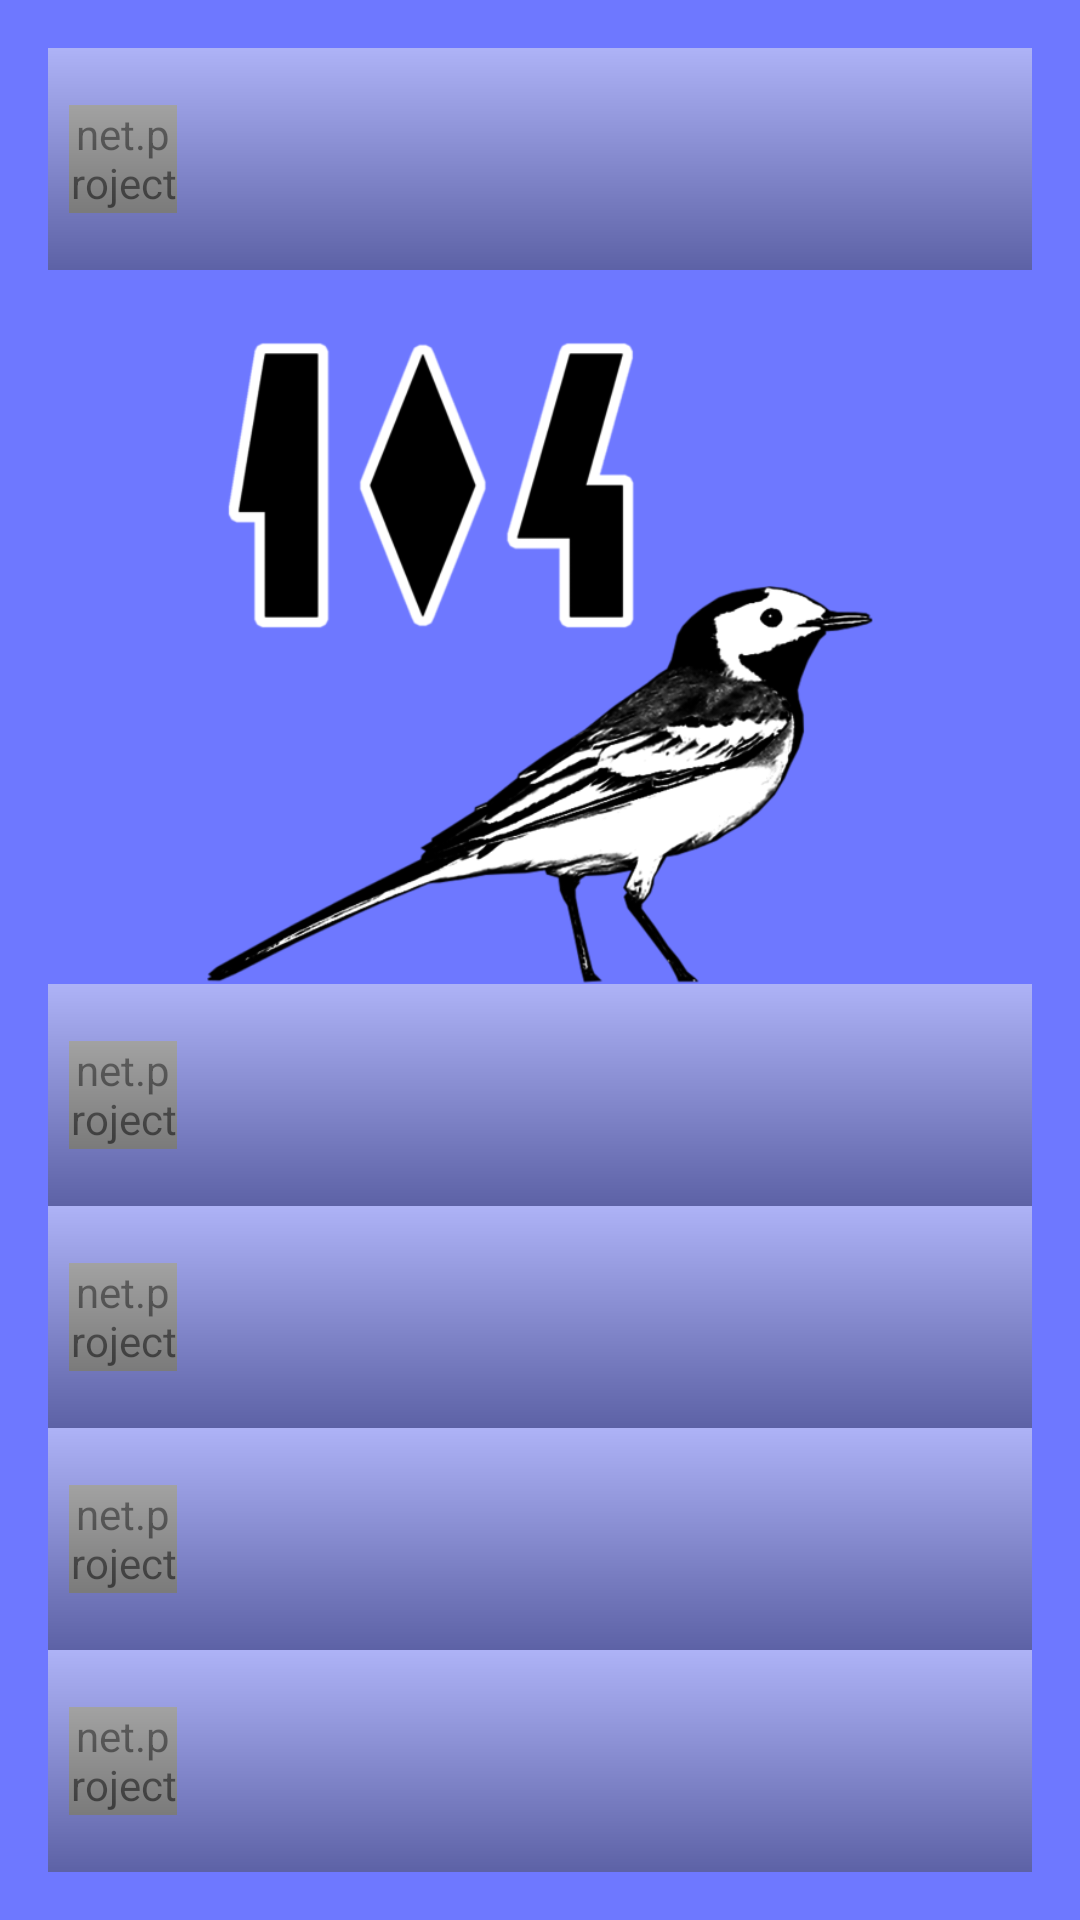

This screen was rendered from an Android layout file. Write that file and the resources it references.
<!-- AndroidManifest.xml: application theme AppTheme -->
<!-- res/layout/activity_main.xml -->
<FrameLayout xmlns:android="http://schemas.android.com/apk/res/android"
    xmlns:tools="http://schemas.android.com/tools"
    android:id="@+id/rootView"
    android:layout_width="match_parent"
    android:layout_height="match_parent"
    android:paddingLeft="0dp"
    android:paddingRight="0dp"
    android:paddingTop="0dp"
    android:paddingBottom="0dp"
    android:background="@color/sky_0"
    tools:context=".MainActivity" >

    <LinearLayout
        android:orientation="vertical"
        android:layout_height="match_parent"
        android:layout_width="match_parent"
        android:paddingLeft="@dimen/main_menu_horizontal_margin"
        android:paddingRight="@dimen/main_menu_horizontal_margin"
        android:paddingTop="@dimen/main_menu_top_margin"
        android:paddingBottom="@dimen/main_menu_bottom_margin" >

        <include android:id="@+id/compositeTitle"
            android:layout_width="match_parent"
            android:layout_height="0dp"
            android:layout_weight="1"
            android:layout_marginBottom="0dp"
            layout="@layout/button" />

        

        <ImageView
            android:layout_width="match_parent"
            android:layout_height="0dp"
            android:layout_weight="3"
            android:layout_marginTop="@dimen/activity_vertical_margin"
            android:src="@drawable/app_icon_104"/>

        <include android:id="@+id/composite0"
            android:layout_width="match_parent"
            android:layout_height="0dp"
            android:layout_weight="1"
            layout="@layout/button"/>
        <include android:id="@+id/composite1"
            android:layout_width="match_parent"
            android:layout_height="0dp"
            android:layout_weight="1"
            layout="@layout/button"/>
        <include android:id="@+id/composite2"
            android:layout_width="match_parent"
            android:layout_height="0dp"
            android:layout_weight="1"
            layout="@layout/button"/>
        <include android:id="@+id/composite3"
            android:layout_width="match_parent"
            android:layout_height="0dp"
            android:layout_weight="1"
            layout="@layout/button"/>
    </LinearLayout>
</FrameLayout>
<!-- res/layout/button.xml (included above) -->
<?xml version="1.0" encoding="utf-8"?>
<RelativeLayout xmlns:android="http://schemas.android.com/apk/res/android"
    android:layout_width="match_parent"
    android:layout_height="0dp"
    android:layout_weight="1"
    android:layout_margin="0dp">

    <Button
        android:tag="button"
        android:layout_width="match_parent"
        android:layout_height="match_parent"
        android:background="@drawable/button_background"
        android:textSize="@dimen/font_size_button"/>

    <net.project104.civyshkbirds.ImageViewScaling
        android:tag="icon"
        android:layout_width="@dimen/button_icon_size"
        android:layout_height="@dimen/button_icon_size"
        android:layout_alignParentLeft="true"
        android:layout_centerVertical="true"
        android:layout_margin="@dimen/button_icon_margin"/>

    <View
        android:tag="line_top"
        android:layout_width="match_parent"
        android:layout_height="@dimen/line_width"
        android:background="@color/button_top_line"
        android:layout_alignParentTop="true"/>

    <View
        android:tag="line_bot"
        android:layout_width="match_parent"
        android:layout_height="@dimen/line_width"
        android:background="@color/button_bot_line"
        android:layout_alignParentBottom="true"/>

</RelativeLayout>
<!-- resources referenced by this layout -->
<resources>
  <color name="button_bot_line">#ff222222</color>
  <color name="button_top_line">#ffeeeeee</color>
  <color name="sky_0">#6e78ff</color>
  <dimen name="activity_vertical_margin">16dp</dimen>
  <dimen name="button_icon_margin">7dp</dimen>
  <dimen name="button_icon_size">20dp</dimen>
  <dimen name="font_size_button">16sp</dimen>
  <dimen name="main_menu_bottom_margin">16dp</dimen>
  <dimen name="main_menu_horizontal_margin">16dp</dimen>
  <dimen name="main_menu_top_margin">16dp</dimen>
  <!-- drawable app_icon_104: png bitmap (drawable-hdpi, 16520 bytes) -->
  <!-- drawable button_background (drawable) -->
  <?xml version="1.0" encoding="utf-8"?>
  <shape xmlns:android="http://schemas.android.com/apk/res/android">
      <gradient
          android:startColor="@color/button_top_bg"
          android:endColor="@color/button_bot_bg"
          android:angle="270" />
      <corners android:radius="0dp" />
  </shape>
  <!-- drawable stars: png bitmap (drawable-hdpi, 22965 bytes) -->
  <style name="AppTheme" parent="Theme.AppCompat.Light.DarkActionBar">
          <item name="android:textSize">20sp</item>
      </style>
  <color name="button_top_bg">#7feeeeee</color>
  <color name="button_bot_bg">#7f4c4c4c</color>
</resources>
